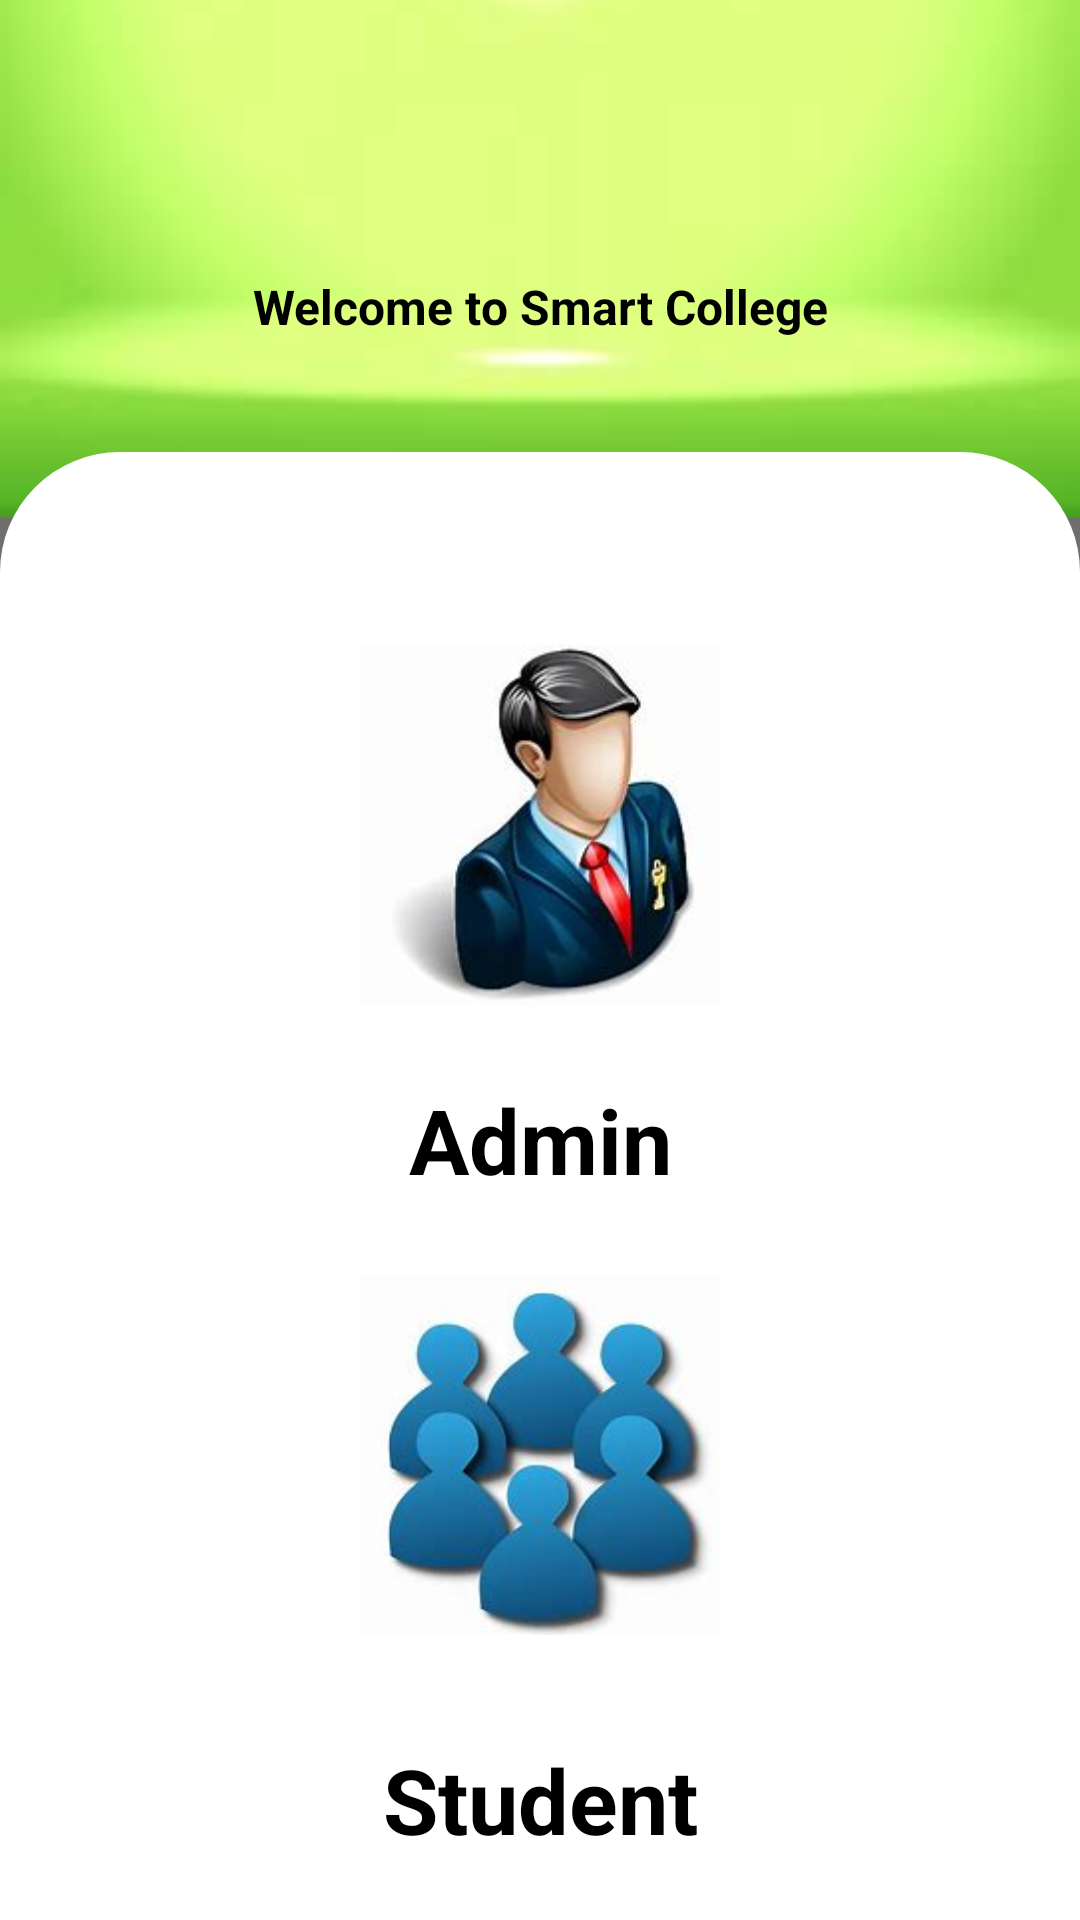

Android layout source for this screen:
<!-- AndroidManifest.xml: application theme Theme.SCollege -->
<!-- res/layout/activity_page.xml -->
<?xml version="1.0" encoding="utf-8"?>
<androidx.constraintlayout.widget.ConstraintLayout xmlns:android="http://schemas.android.com/apk/res/android"
    xmlns:app="http://schemas.android.com/apk/res-auto"
    xmlns:tools="http://schemas.android.com/tools"
    android:layout_width="match_parent"
    android:layout_height="match_parent"
    android:id="@+id/constraintLayout"
    android:background="#706D6D"
    tools:context=".main"
    >

    <ImageView
        android:id="@+id/image_view1"
        android:layout_width="match_parent"
        android:layout_height="0dp"
        android:src="@drawable/image1"
        app:layout_constraintHeight_percent=".27"
        android:scaleType="centerCrop"
        app:layout_constraintVertical_bias="0"
        app:layout_constraintBottom_toBottomOf="parent"
        app:layout_constraintEnd_toEndOf="parent"
        app:layout_constraintStart_toStartOf="parent"
        app:layout_constraintTop_toTopOf="parent"
        >
    </ImageView>

    <androidx.constraintlayout.widget.ConstraintLayout
        android:id="@+id/constraintLayout1"
        android:layout_width="wrap_content"
        android:layout_height="0dp"
        android:layout_marginTop="170dp"
        android:background="@drawable/view_bg"
        app:layout_constraintBottom_toBottomOf="parent"
        app:layout_constraintEnd_toEndOf="parent"
        app:layout_constraintHeight_percent=".78"
        app:layout_constraintHorizontal_bias="1.0"
        app:layout_constraintStart_toStartOf="parent"
        app:layout_constraintTop_toTopOf="parent"
        app:layout_constraintVertical_bias="0.662">

        <androidx.viewpager.widget.ViewPager
            android:id="@+id/view_pager"
            android:layout_width="match_parent"
            android:layout_height="0dp"
            android:layout_marginTop="171dp"
            app:layout_constraintBottom_toBottomOf="parent"
            app:layout_constraintEnd_toEndOf="parent"
            app:layout_constraintHeight_percent=".7"
            app:layout_constraintHorizontal_bias="0.0"
            app:layout_constraintStart_toStartOf="parent"
            app:layout_constraintTop_toTopOf="parent"
            app:layout_constraintVertical_bias="1.0"></androidx.viewpager.widget.ViewPager>

    </androidx.constraintlayout.widget.ConstraintLayout>

    <ImageView
        android:id="@+id/image_view2"
        android:layout_width="60dp"
        android:layout_height="60dp"
        android:src="@drawable/logo"
        app:layout_constraintBottom_toTopOf="@+id/constraintLayout1"
        app:layout_constraintEnd_toEndOf="@+id/image_view1"
        app:layout_constraintStart_toStartOf="parent"
        app:layout_constraintTop_toTopOf="parent"
        app:layout_constraintVertical_bias=".3"
        >

    </ImageView>
    <TextView
        android:layout_width="wrap_content"
        android:layout_height="wrap_content"
        android:text="Welcome to Smart College"
        android:textColor="@color/black"
        android:textSize="16sp"
        android:textStyle="bold"
        app:layout_constraintVertical_bias=".1"
        app:layout_constraintBottom_toTopOf="@+id/constraintLayout1"
        app:layout_constraintEnd_toEndOf="parent"
        app:layout_constraintStart_toStartOf="parent"
        app:layout_constraintTop_toBottomOf="@id/image_view2"
        >
    </TextView>
    <ImageView
        android:id="@+id/image_view3"
        android:layout_width="350dp"
        android:layout_height="150dp"

        android:src="@drawable/admin1"
        android:padding="15dp"
        app:layout_constraintBottom_toBottomOf="@+id/constraintLayout1"
        app:layout_constraintEnd_toEndOf="@+id/image_view1"
        app:layout_constraintStart_toStartOf="parent"
        app:layout_constraintTop_toTopOf="parent"
        app:layout_constraintVertical_bias=".4"
        >
    </ImageView>
    <TextView
        android:layout_width="wrap_content"
        android:layout_height="wrap_content"
        android:text="Admin"
        android:textColor="@color/black"
        android:textSize="30sp"
        android:textStyle="bold"
        app:layout_constraintBottom_toTopOf="@id/image_view4"
        app:layout_constraintEnd_toEndOf="@+id/image_view1"
        app:layout_constraintStart_toStartOf="parent"
        app:layout_constraintTop_toBottomOf="@id/image_view3"

        >
    </TextView>

    <ImageView
        android:id="@+id/image_view4"
        android:layout_width="350dp"
        android:layout_height="150dp"

        android:src="@drawable/user1"
        android:padding="15dp"
        app:layout_constraintBottom_toBottomOf="@+id/constraintLayout1"
        app:layout_constraintEnd_toEndOf="@+id/image_view1"
        app:layout_constraintStart_toStartOf="parent"
        app:layout_constraintTop_toBottomOf="@id/image_view3"
        app:layout_constraintVertical_bias=".4"
        >
    </ImageView>
    <TextView
        android:layout_width="wrap_content"
        android:layout_height="wrap_content"
        android:text="Student"
        android:textColor="@color/black"
        android:textSize="30sp"
        android:textStyle="bold"
        app:layout_constraintBottom_toBottomOf="@id/image_view4"
        app:layout_constraintEnd_toEndOf="@+id/image_view1"
        app:layout_constraintStart_toStartOf="parent"
        app:layout_constraintTop_toBottomOf="parent"


        >
    </TextView>

</androidx.constraintlayout.widget.ConstraintLayout>
<!-- resources referenced by this layout -->
<resources>
  <color name="black">#FF000000</color>
  <!-- drawable admin1: jpg bitmap (drawable-v24, 5844 bytes) -->
  <!-- drawable image1: jpg bitmap (drawable-v24, 1997 bytes) -->
  <!-- drawable user1: jpg bitmap (drawable-v24, 5509 bytes) -->
  <!-- drawable view_bg (drawable) -->
  <?xml version="1.0" encoding="utf-8"?>
  <shape xmlns:tools="http://schemas.android.com/tools"
      xmlns:android="http://schemas.android.com/apk/res/android"
      android:shape="rectangle"
      >
      <solid android:color="@color/white"/>
      <corners android:topLeftRadius="40dp"
          android:topRightRadius="40dp"/>
  
  </shape>
  <style name="Theme.SCollege" parent="Theme.MaterialComponents.DayNight.DarkActionBar">
          
          <item name="colorPrimary">@color/purple_500</item>
          <item name="colorPrimaryVariant">@color/purple_700</item>
          <item name="colorOnPrimary">@color/white</item>
          
          <item name="colorSecondary">@color/teal_200</item>
          <item name="colorSecondaryVariant">@color/teal_700</item>
          <item name="colorOnSecondary">@color/black</item>
          
          <item name="android:statusBarColor" tools:targetApi="l">?attr/colorPrimaryVariant</item>
          
      </style>
  <color name="white">#FFFFFFFF</color>
  <color name="purple_500">#FF6200EE</color>
  <color name="purple_700">#FF3700B3</color>
  <color name="teal_200">#FF03DAC5</color>
  <color name="teal_700">#FF018786</color>
</resources>
